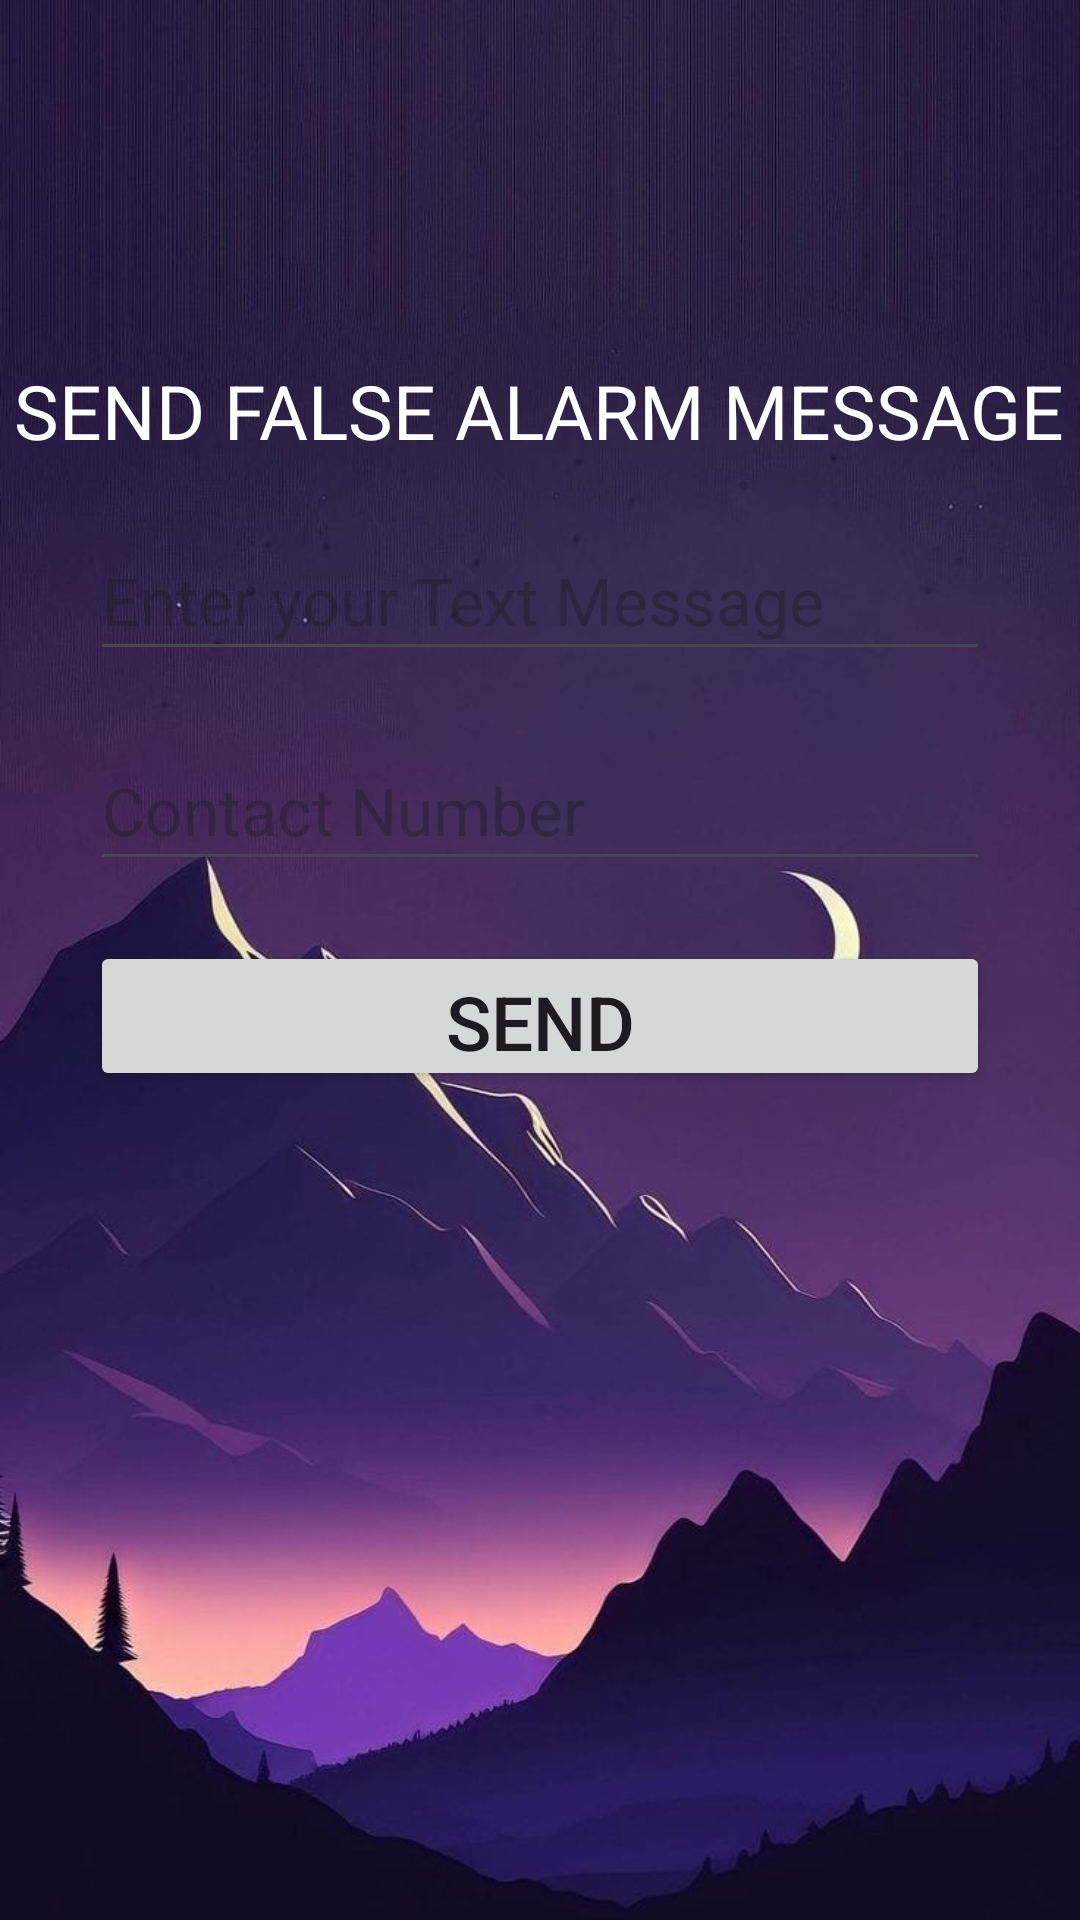

Produce the Android XML layout that renders to this screen, including the resource entries it uses.
<!-- AndroidManifest.xml: application theme Theme.SHOUTSafetyHelpOfferedUsingTechnology -->
<!-- res/layout/activity_false_alarm_message.xml -->
<?xml version="1.0" encoding="utf-8"?>
<LinearLayout
    xmlns:android="http://schemas.android.com/apk/res/android"
    xmlns:tools="http://schemas.android.com/tools"
    xmlns:app="http://schemas.android.com/apk/res-auto"
    android:id="@+id/main"
    android:layout_width="match_parent"
    android:layout_height="match_parent"
    android:orientation="vertical"
    android:background="@drawable/background"
    tools:context=".FalseAlarmMessageActivity">



  <TextView

      android:id="@+id/textView"

      android:layout_width="wrap_content"

      android:layout_height="wrap_content"

      android:text="SEND FALSE ALARM MESSAGE"
      android:layout_marginTop="120dp"
      android:textColor="@color/white"
      android:textSize="25dp"
      android:layout_gravity="center"/>

  <EditText

      android:id="@+id/textMsg"
      android:layout_width="300dp"

      android:layout_height="50dp"

      android:ems="10"

      android:inputType="textMultiLine"

      android:hint="Enter your Text Message"
      android:textColor="@color/white"

  android:textSize="22dp"

  android:layout_gravity="center"

  android:layout_marginTop="20dp"/>

  <EditText
      android:id="@+id/textPhoneNo"
      android:layout_width="300dp"
      android:layout_height="50dp"
      android:ems="10"
      android:inputType="phone"
      android:hint="Contact Number"
  android:textSize="22dp"
  android:layout_gravity="center"
  android:layout_marginTop="20dp" />

  <Button
  android:id="@+id/send"
  android:layout_width="300dp"
  android:layout_height="50dp"
  android:text="Send"
  android:textSize="25dp"
  android:layout_gravity="center"
  android:layout_marginTop="20dp"/>

  </LinearLayout>
<!-- resources referenced by this layout -->
<resources>
  <!-- drawable background: jpg bitmap (drawable, 63613 bytes) -->
  <style name="Theme.SHOUTSafetyHelpOfferedUsingTechnology" parent="Base.Theme.SHOUTSafetyHelpOfferedUsingTechnology" />
  <style name="Base.Theme.SHOUTSafetyHelpOfferedUsingTechnology" parent="Theme.Material3.DayNight.NoActionBar">
          
          <item name="colorPrimary">#FFFFFF</item> 
      </style>
  <!-- not gathered from this repository: default colours our renderer supplied (Android Studio template values) -->
  <color name="white">#FFFFFFFF</color>
</resources>
